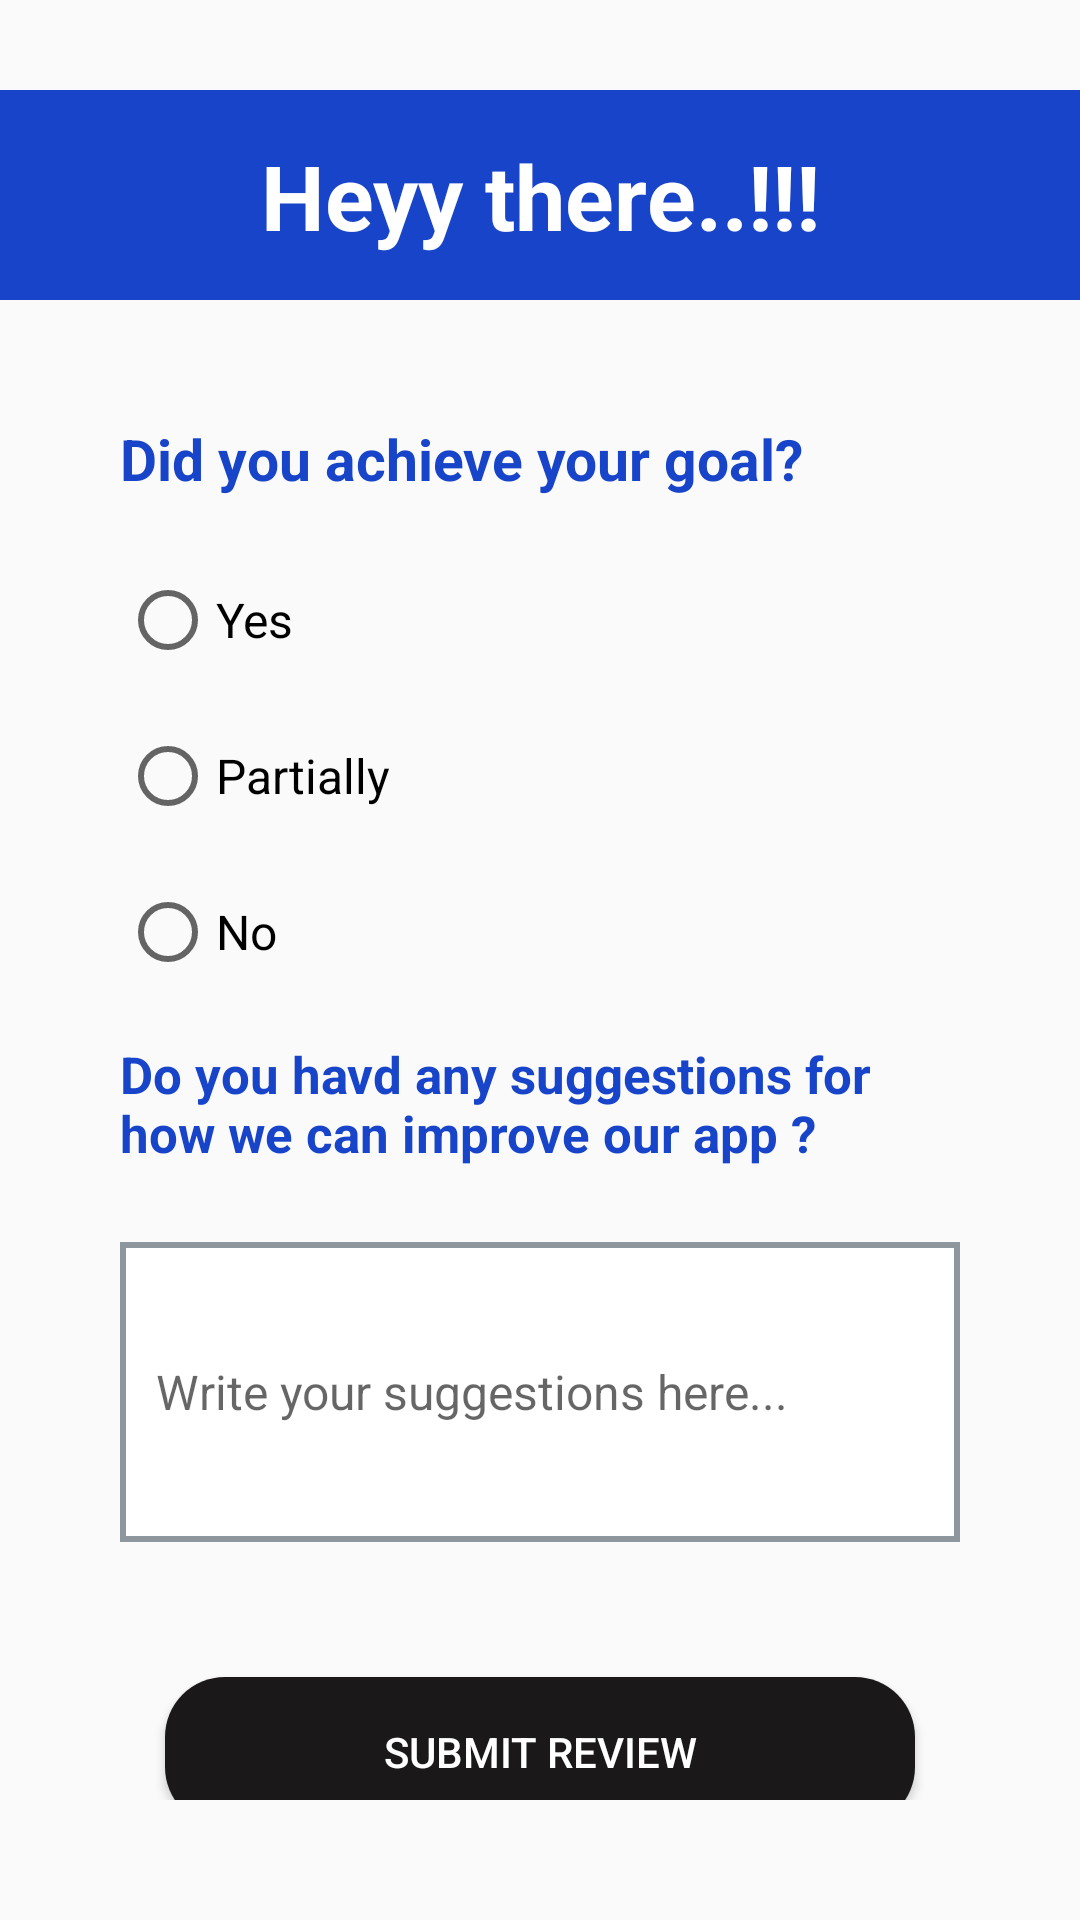

The Android layout XML behind this screen, and the referenced resources:
<!-- AndroidManifest.xml: application theme Theme.ApplicationUI -->
<!-- res/layout/activity_feedback.xml -->
<?xml version="1.0" encoding="utf-8"?>
<LinearLayout
    xmlns:app="http://schemas.android.com/apk/res-auto"
    xmlns:tools="http://schemas.android.com/tools"
    xmlns:android="http://schemas.android.com/apk/res/android"
    android:id="@+id/main"
    android:layout_width="match_parent"
    android:layout_height="match_parent"
    android:orientation="vertical"
    tools:context=".ActivityLogin">

    
    <LinearLayout
        android:id="@+id/linearLayout1"
        android:layout_width="match_parent"
        android:layout_height="wrap_content"
        android:gravity="center_horizontal"
        android:layout_marginTop="30dp">

        <TextView
            android:layout_width="match_parent"
            android:layout_height="70dp"
            android:text="Heyy there..!!!"
            android:gravity="center"
            android:textColor="@color/white"
            android:background="#1744C8"
            android:padding="15dp"
            android:textSize="30sp"
            android:textStyle="bold" />
    </LinearLayout>

    <LinearLayout
        android:layout_width="match_parent"
        android:layout_height="match_parent"
        android:layout_margin="40dp"
        android:orientation="vertical">

        <TextView
            android:layout_width="match_parent"
            android:layout_height="wrap_content"
            android:text="Did you achieve your goal?"
            android:textSize="19sp"
            android:textStyle="bold"
            android:textColor="#1744C8" />

        
        <RadioGroup
            android:id="@+id/radioGroup_goal"
            android:layout_width="match_parent"
            android:layout_height="wrap_content"
            android:orientation="vertical"
            android:layout_marginTop="25dp">

            <RadioButton
                android:id="@+id/radio_yes"
                android:layout_width="wrap_content"
                android:layout_height="wrap_content"
                android:text="Yes"
                android:textSize="16sp"
                android:textColor="@color/black" />

            <RadioButton
                android:id="@+id/radio_partially"
                android:layout_width="wrap_content"
                android:layout_height="wrap_content"
                android:text="Partially"
                android:layout_marginTop="20dp"
                android:textSize="16sp"
                android:textColor="@color/black" />

            <RadioButton
                android:id="@+id/radio_no"
                android:layout_width="wrap_content"
                android:layout_height="wrap_content"
                android:text="No"
                android:layout_marginTop="20dp"
                android:textSize="16sp"
                android:textColor="@color/black" />
        </RadioGroup>

        <TextView
            android:layout_width="match_parent"
            android:layout_height="wrap_content"
            android:layout_marginTop="20dp"
            android:text="Do you havd any suggestions for how we can improve our app ?"
            android:textSize="17sp"
            android:textStyle="bold"
            android:textColor="#1744C8" />

        <EditText
            android:id="@+id/editText_suggestions"
            android:layout_width="match_parent"
            android:layout_height="100dp"
            android:background="@drawable/edittext_no_radius"
            android:padding="12dp"
            android:layout_marginTop="25dp"
            android:textColor="@color/black"
            android:textSize="16sp"
            android:hint="Write your suggestions here..." />

        <Button
            android:id="@+id/button_submit"
            android:layout_width="250dp"
            android:layout_height="50dp"
            android:text="Submit Review"
            android:layout_marginTop="45dp"
            android:layout_gravity="center_horizontal"
            android:background="@drawable/button_border"
            android:backgroundTint="#1A1818"
            android:textColor="@color/white"/>
    </LinearLayout>

</LinearLayout>
<!-- resources referenced by this layout -->
<resources>
  <!-- drawable button_border (drawable) -->
  <?xml version="1.0" encoding="utf-8"?>
  <shape xmlns:android="http://schemas.android.com/apk/res/android"
      android:shape="rectangle">
  
      <solid android:color="@color/black" />
      <corners android:radius="20dp" />
  </shape>
  <!-- drawable edittext_no_radius (drawable) -->
  <?xml version="1.0" encoding="utf-8"?>
  <shape xmlns:android="http://schemas.android.com/apk/res/android"
      android:shape="rectangle">
  
      <solid android:color="#FFFFFF"/> 
  
      <stroke
          android:width="2dp"
          android:color="#8F979E" /> 
  
      <corners android:radius="0dp" /> 
  
      <padding
          android:left="10dp"
          android:top="10dp"
          android:right="10dp"
          android:bottom="10dp"/>
  </shape>
  <style name="Theme.ApplicationUI" parent="Base.Theme.ApplicationUI" />
  <style name="Base.Theme.ApplicationUI" parent="Theme.AppCompat.Light.NoActionBar">
          
          
      </style>
  <!-- not gathered from this repository: default colours our renderer supplied (Android Studio template values) -->
  <color name="black">#FF000000</color>
  <color name="white">#FFFFFFFF</color>
</resources>
